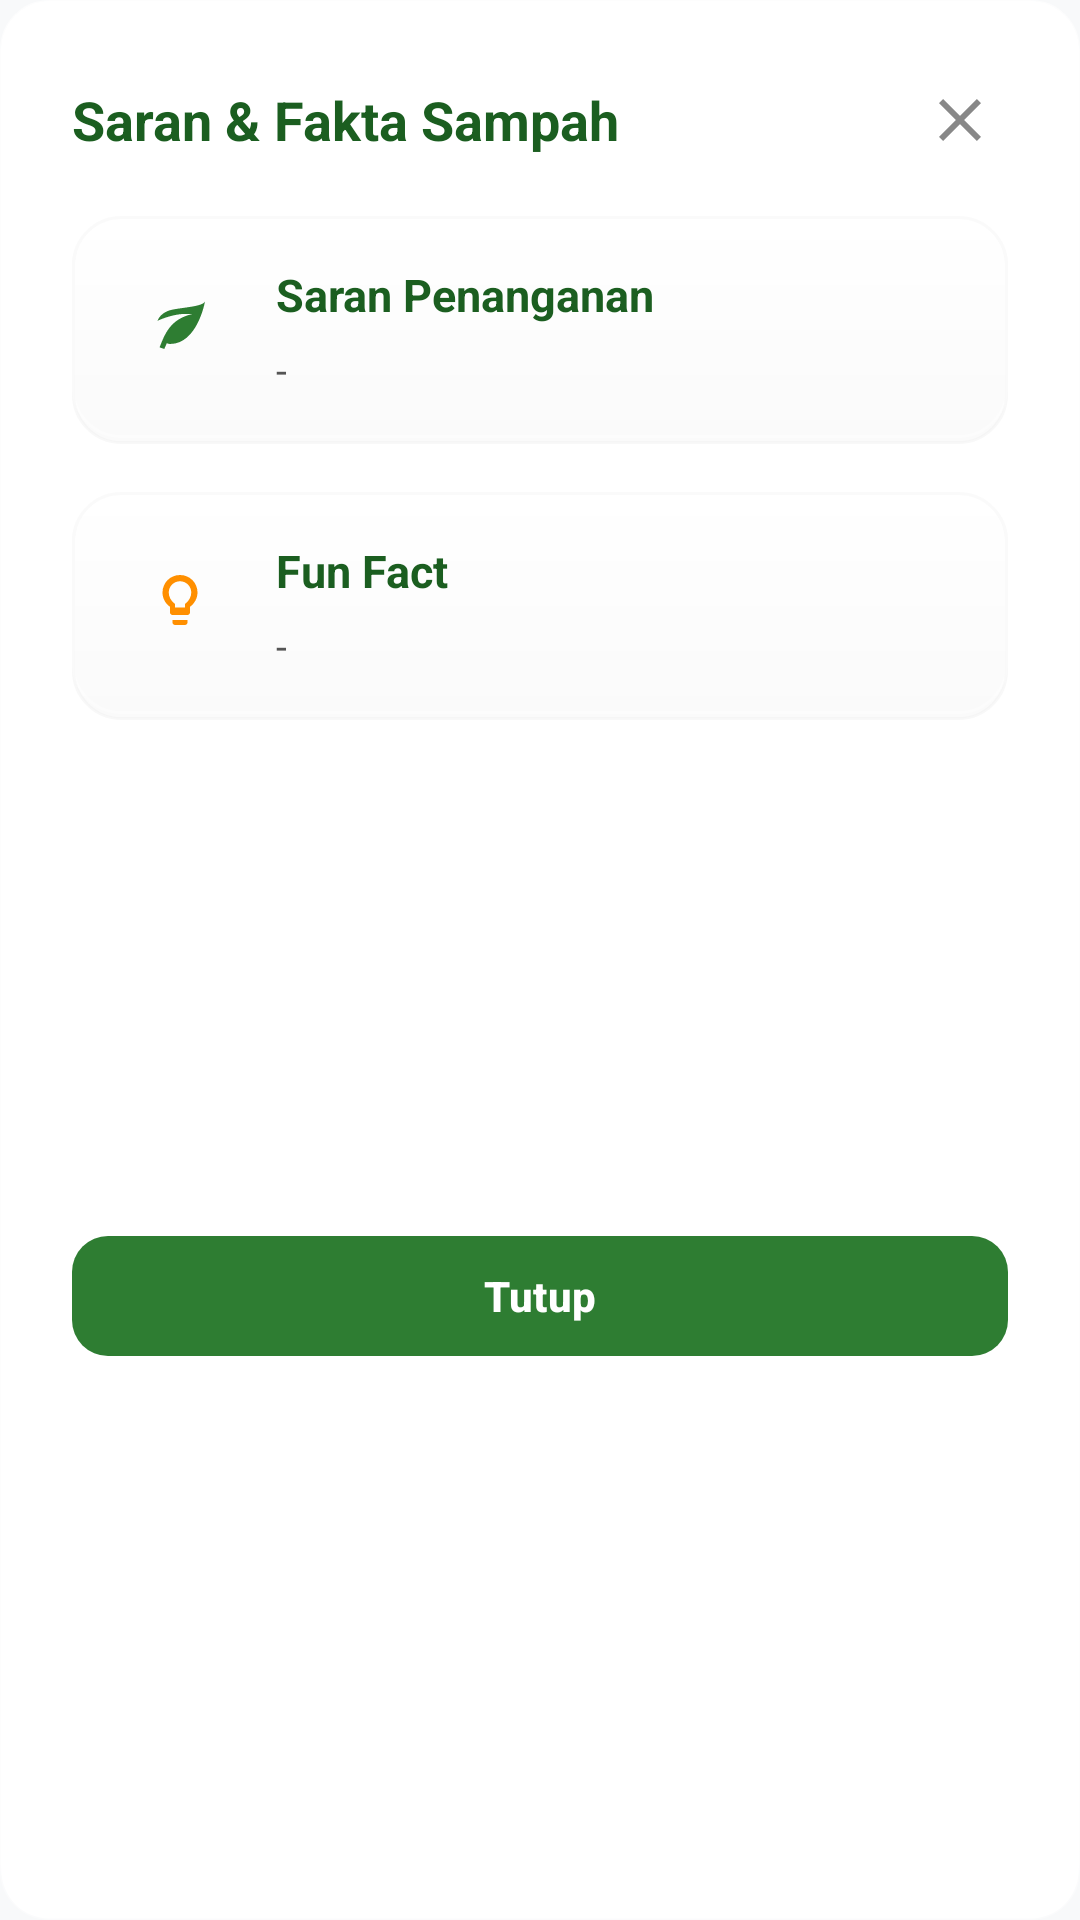

Layout XML and referenced resources for this Android screen:
<!-- AndroidManifest.xml: application theme Theme.EcoSnap -->
<!-- res/layout/dialog_info_penanganan.xml -->
<?xml version="1.0" encoding="utf-8"?>
<LinearLayout xmlns:android="http://schemas.android.com/apk/res/android"
    xmlns:app="http://schemas.android.com/apk/res-auto"
    android:layout_width="match_parent"
    android:layout_height="wrap_content"
    android:orientation="vertical"
    android:padding="24dp"
    android:background="@drawable/bg_premium_card"
    android:backgroundTint="#FFFFFF">

    
    <RelativeLayout
        android:layout_width="match_parent"
        android:layout_height="wrap_content"
        android:layout_marginBottom="16dp">

        <TextView
            android:id="@+id/dialogTitle"
            android:layout_width="wrap_content"
            android:layout_height="wrap_content"
            android:layout_alignParentStart="true"
            android:layout_centerVertical="true"
            android:text="Saran &amp; Fakta Sampah"
            android:textColor="#1B5E20"
            android:textSize="18sp"
            android:textStyle="bold" />

        <ImageView
            android:id="@+id/btnDialogClose"
            android:layout_width="32dp"
            android:layout_height="32dp"
            android:layout_alignParentEnd="true"
            android:layout_centerVertical="true"
            android:padding="4dp"
            android:src="@drawable/ic_close"
            app:tint="#888888"
            android:background="?attr/selectableItemBackgroundBorderless"
            android:clickable="true"
            android:focusable="true"/>
    </RelativeLayout>

    
    <ScrollView
        android:layout_width="match_parent"
        android:layout_height="320dp"
        android:fadeScrollbars="false"
        android:scrollbarSize="4dp"
        android:scrollbarThumbVertical="@android:color/darker_gray"
        android:overScrollMode="ifContentScrolls">

        <LinearLayout
            android:layout_width="match_parent"
            android:layout_height="wrap_content"
            android:orientation="vertical">

            
            <LinearLayout
                android:layout_width="match_parent"
                android:layout_height="wrap_content"
                android:background="@drawable/bg_premium_card"
                android:elevation="2dp"
                android:outlineAmbientShadowColor="#0F000000"
                android:outlineSpotShadowColor="#0A000000"
                android:padding="16dp"
                android:orientation="horizontal"
                android:gravity="top"
                android:layout_marginBottom="16dp">

                <FrameLayout
                    android:layout_width="40dp"
                    android:layout_height="40dp"
                    android:background="@drawable/bg_green_circle"
                    android:backgroundTint="#E8F5E9">
                    <ImageView
                        android:layout_width="20dp"
                        android:layout_height="20dp"
                        android:layout_gravity="center"
                        android:src="@drawable/ic_organik"
                        app:tint="#2E7D32" />
                </FrameLayout>

                <LinearLayout
                    android:layout_width="0dp"
                    android:layout_weight="1"
                    android:layout_height="wrap_content"
                    android:layout_marginStart="12dp"
                    android:orientation="vertical">

                    <TextView
                        android:layout_width="wrap_content"
                        android:layout_height="wrap_content"
                        android:text="Saran Penanganan"
                        android:textColor="#1B5E20"
                        android:textSize="15sp"
                        android:textStyle="bold" />

                    <TextView
                        android:id="@+id/tvDialogSaran"
                        android:layout_width="match_parent"
                        android:layout_height="wrap_content"
                        android:layout_marginTop="6dp"
                        android:text="-"
                        android:textColor="#555555"
                        android:textSize="13sp"
                        android:lineSpacingExtra="3dp" />
                </LinearLayout>
            </LinearLayout>

            
            <LinearLayout
                android:layout_width="match_parent"
                android:layout_height="wrap_content"
                android:background="@drawable/bg_premium_card"
                android:elevation="2dp"
                android:outlineAmbientShadowColor="#0F000000"
                android:outlineSpotShadowColor="#0A000000"
                android:padding="16dp"
                android:orientation="horizontal"
                android:gravity="top"
                android:layout_marginBottom="8dp">

                <FrameLayout
                    android:layout_width="40dp"
                    android:layout_height="40dp"
                    android:background="@drawable/bg_green_circle"
                    android:backgroundTint="#FFF8E1">
                    <ImageView
                        android:layout_width="20dp"
                        android:layout_height="20dp"
                        android:layout_gravity="center"
                        android:src="@drawable/ic_idea"
                        app:tint="#FF8F00" />
                </FrameLayout>

                <LinearLayout
                    android:layout_width="0dp"
                    android:layout_weight="1"
                    android:layout_height="wrap_content"
                    android:layout_marginStart="12dp"
                    android:orientation="vertical">

                    <TextView
                        android:layout_width="wrap_content"
                        android:layout_height="wrap_content"
                        android:text="Fun Fact"
                        android:textColor="#1B5E20"
                        android:textSize="15sp"
                        android:textStyle="bold" />

                    <TextView
                        android:id="@+id/tvDialogFunfact"
                        android:layout_width="match_parent"
                        android:layout_height="wrap_content"
                        android:layout_marginTop="6dp"
                        android:text="-"
                        android:textColor="#555555"
                        android:textSize="13sp"
                        android:lineSpacingExtra="3dp" />
                </LinearLayout>
            </LinearLayout>

        </LinearLayout>
    </ScrollView>

    
    <com.google.android.material.button.MaterialButton
        android:id="@+id/btnDialogOke"
        android:layout_width="match_parent"
        android:layout_height="48dp"
        android:layout_marginTop="16dp"
        android:text="Tutup"
        android:textAllCaps="false"
        android:textColor="#FFFFFF"
        android:textSize="14sp"
        android:textStyle="bold"
        app:backgroundTint="#2E7D32"
        app:cornerRadius="12dp" />

</LinearLayout>
<!-- resources referenced by this layout -->
<resources>
  <!-- drawable bg_premium_card (drawable) -->
  <?xml version="1.0" encoding="utf-8"?>
  <layer-list xmlns:android="http://schemas.android.com/apk/res/android">
      <item>
          <shape android:shape="rectangle">
              <gradient
                  android:angle="270"
                  android:startColor="#FFFFFF"
                  android:endColor="#FAFAFA"
                  android:type="linear" />
              <corners android:radius="16dp" />
              <stroke android:width="1dp" android:color="#66EEEEEE" />
          </shape>
      </item>
      
      <item android:bottom="2dp">
          <shape android:shape="rectangle">
              <stroke android:width="1dp" android:color="#4DFFFFFF" />
              <corners android:radius="16dp" />
          </shape>
      </item>
  </layer-list>
  <!-- drawable ic_close (drawable) -->
  <vector xmlns:android="http://schemas.android.com/apk/res/android"
      android:width="24dp"
      android:height="24dp"
      android:viewportWidth="24"
      android:viewportHeight="24">
    <path
        android:fillColor="#000000"
        android:pathData="M19,6.41L17.59,5L12,10.59L6.41,5L5,6.41L10.59,12L5,17.59L6.41,19L12,13.41L17.59,19L19,17.59L13.41,12Z"/>
  </vector>
  <!-- drawable ic_idea (drawable) -->
  <vector xmlns:android="http://schemas.android.com/apk/res/android"
      android:width="24dp"
      android:height="24dp"
      android:viewportWidth="24"
      android:viewportHeight="24"
      android:tint="#000000">
      <path
          android:fillColor="@android:color/white"
          android:pathData="M9,21c0,0.5 0.4,1 1,1h4c0.6,0 1,-0.5 1,-1v-1H9V21zM12,2C8.1,2 5,5.1 5,9c0,2.4 1.2,4.5 3,5.7V17c0,0.5 0.4,1 1,1h6c0.6,0 1,-0.5 1,-1v-2.3c1.8,-1.3 3,-3.4 3,-5.7C19,5.1 15.9,2 12,2zM14.3,13.3c-0.2,0.1 -0.3,0.3 -0.3,0.5v1.2H10v-1.2c0,-0.2 -0.1,-0.4 -0.3,-0.5C8.4,12.3 7.5,10.7 7.5,9c0,-2.5 2,-4.5 4.5,-4.5s4.5,2 4.5,4.5C16.5,10.7 15.6,12.3 14.3,13.3z"/>
  </vector>
  <!-- drawable ic_organik (drawable) -->
  <?xml version="1.0" encoding="utf-8"?>
  <vector xmlns:android="http://schemas.android.com/apk/res/android"
      android:width="24dp"
      android:height="24dp"
      android:viewportWidth="24"
      android:viewportHeight="24">
      <path
          android:fillColor="#FFFFFF"
          android:pathData="M17,8C8,10 5.9,16.17 3.82,21.34L5.71,22l1,-2.3A4.49,4.49 0,0 0,8 20C19,20 22,3 22,3 21,5 14,5.25 9,6.25c-5,1 -6,4.5 -6,4.5 2,-1 6.25,-2.5 10,-2.75C13,8 16,8 17,8z"/>
  </vector>
  <style name="Theme.EcoSnap" parent="Base.Theme.EcoSnap" />
  <style name="Base.Theme.EcoSnap" parent="Theme.Material3.DayNight.NoActionBar">
          
          <item name="colorPrimary">@color/colorPrimary</item>
          <item name="colorPrimaryVariant">@color/colorPrimaryDark</item>
          <item name="colorOnPrimary">@color/white</item>
          <item name="colorSecondary">@color/colorAccent</item>
          <item name="colorSecondaryContainer">@color/eco_green_pastel</item>
          <item name="colorOnSecondaryContainer">#1B5E20</item>
          <item name="android:windowBackground">@color/eco_bg_soft</item>
          <item name="android:statusBarColor">@color/eco_bg_soft</item>
          <item name="android:windowLightStatusBar">true</item>
      </style>
  <color name="colorPrimary">#2E7D32</color>
  <color name="colorPrimaryDark">#1B5E20</color>
  <color name="white">#FFFFFFFF</color>
  <color name="colorAccent">#A5D6A7</color>
  <color name="eco_green_pastel">#E8F5E9</color>
  <color name="eco_bg_soft">#F8F9FA</color>
</resources>
